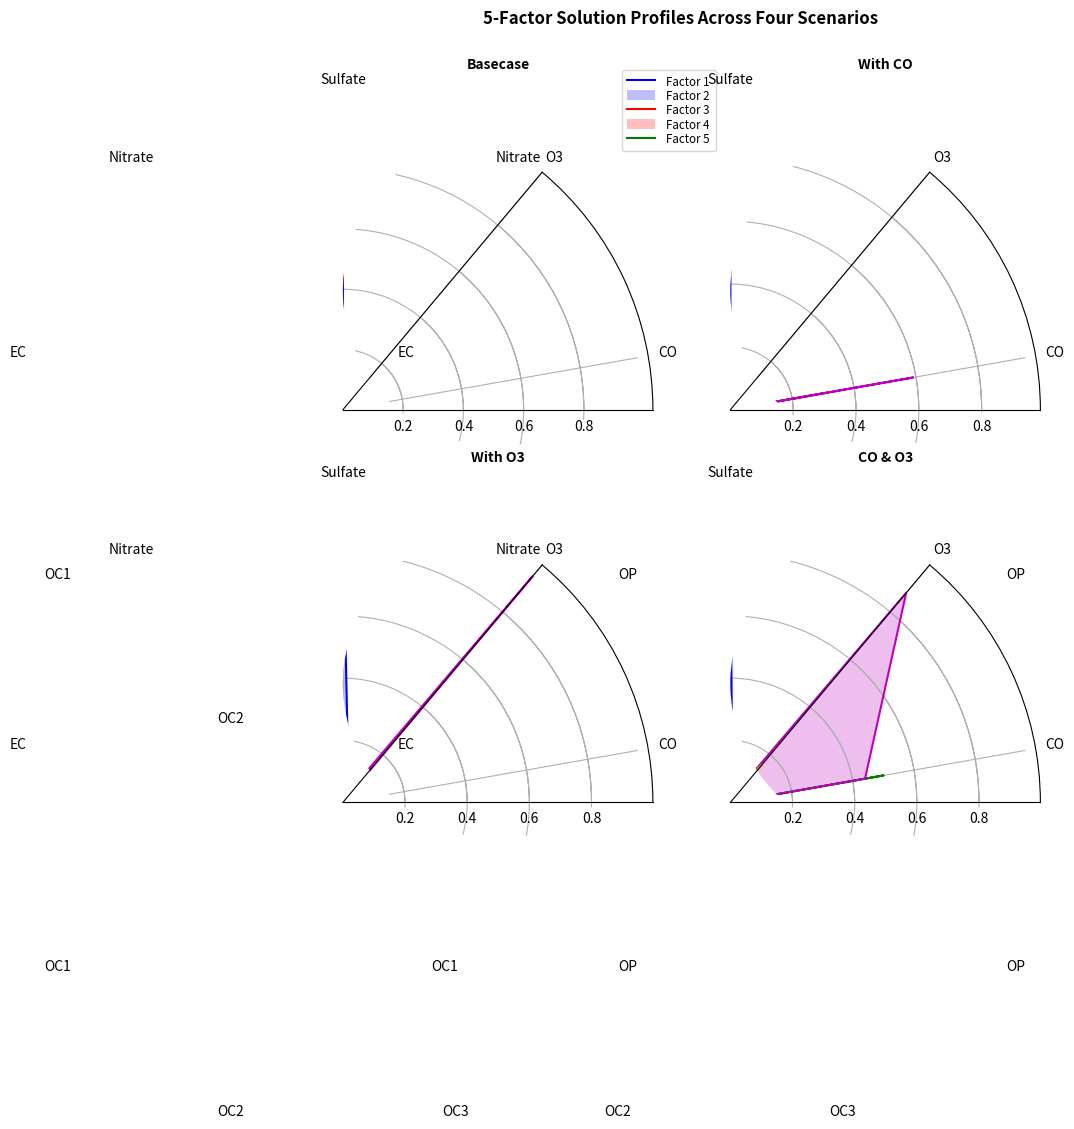

Python code for this plot:
import numpy as np

import matplotlib.pyplot as plt
from matplotlib.projections.polar import PolarAxes
from matplotlib.projections import register_projection

def radar_factory(num_vars, frame='circle'):
    """Create a radar chart with `num_vars` axes."""
    # calculate evenly-spaced axis angles
    theta = 2*np.pi * np.linspace(0, 1-1./num_vars, num_vars)
    # rotate theta such that the first axis is at the top
    theta += np.pi/2

    def draw_poly_frame(self, x0, y0, r):
        # TODO: use transforms to convert (x, y) to (r, theta)
        verts = [(r*np.cos(t) + x0, r*np.sin(t) + y0) for t in theta]
        return plt.Polygon(verts, closed=True, edgecolor='k')

    def draw_circle_frame(self, x0, y0, r):
        return plt.Circle((x0, y0), r)

    frame_dict = {'polygon': draw_poly_frame, 'circle': draw_circle_frame}
    if frame not in frame_dict:
        raise ValueError('unknown value for `frame`: {}'.format(frame))

    class RadarAxes(PolarAxes):
        """Class for creating a radar chart (a.k.a. a spider or star chart)

        http://en.wikipedia.org/wiki/Radar_chart
        """
        name = 'radar'
        # use 1 line segment to connect specified points
        RESOLUTION = 1
        # define draw_frame method
        draw_frame = frame_dict[frame]

        def fill(self, *args, **kwargs):
            """Override fill so that line is closed by default"""
            closed = kwargs.pop('closed', True)
            return super(RadarAxes, self).fill(closed=closed, *args, **kwargs)

        def plot(self, *args, **kwargs):
            """Override plot so that line is closed by default"""
            lines = super(RadarAxes, self).plot(*args, **kwargs)
            for line in lines:
                self._close_line(line)

        def _close_line(self, line):
            x, y = line.get_data()
            # FIXME: markers at x[0], y[0] get doubled-up
            if x[0] != x[-1]:
                x = np.concatenate((x, [x[0]]))
                y = np.concatenate((y, [y[0]]))
                line.set_data(x, y)

        def set_varlabels(self, labels):
            self.set_thetagrids(theta * 180/np.pi, labels)

        def _gen_axes_patch(self):
            x0, y0 = (0.5, 0.5)
            r = 0.5
            return self.draw_frame(x0, y0, r)

    register_projection(RadarAxes)
    return theta


if __name__ == '__main__':
    #The following data is from the Denver Aerosol Sources and Health study.
    #See  doi:10.1016/j.atmosenv.2008.12.017
    #
    #The data are pollution source profile estimates for five modeled pollution
    #sources (e.g., cars, wood-burning, etc) that emit 7-9 chemical species.
    #The radar charts are experimented with here to see if we can nicely
    #visualize how the modeled source profiles change across four scenarios:
    #  1) No gas-phase species present, just seven particulate counts on
    #     Sulfate
    #     Nitrate
    #     Elemental Carbon (EC)
    #     Organic Carbon fraction 1 (OC)
    #     Organic Carbon fraction 2 (OC2)
    #     Organic Carbon fraction 3 (OC3)
    #     Pyrolized Organic Carbon (OP)
    #  2)Inclusion of gas-phase specie carbon monoxide (CO)
    #  3)Inclusion of gas-phase specie ozone (O3).
    #  4)Inclusion of both gas-phase speciesis present...
    N = 9
    theta = radar_factory(N)
    spoke_labels = ['Sulfate', 'Nitrate', 'EC', 'OC1', 'OC2', 'OC3', 'OP', 'CO',
                    'O3']
    f1_base = [0.88, 0.01, 0.03, 0.03, 0.00, 0.06, 0.01, 0.00, 0.00]
    f1_CO =   [0.88, 0.02, 0.02, 0.02, 0.00, 0.05, 0.00, 0.05, 0.00]
    f1_O3 =   [0.89, 0.01, 0.07, 0.00, 0.00, 0.05, 0.00, 0.00, 0.03]
    f1_both = [0.87, 0.01, 0.08, 0.00, 0.00, 0.04, 0.00, 0.00, 0.01]

    f2_base = [0.07, 0.95, 0.04, 0.05, 0.00, 0.02, 0.01, 0.00, 0.00]
    f2_CO =   [0.08, 0.94, 0.04, 0.02, 0.00, 0.01, 0.12, 0.04, 0.00]
    f2_O3 =   [0.07, 0.95, 0.05, 0.04, 0.00, 0.02, 0.12, 0.00, 0.00]
    f2_both = [0.09, 0.95, 0.02, 0.03, 0.00, 0.01, 0.13, 0.06, 0.00]

    f3_base = [0.01, 0.02, 0.85, 0.19, 0.05, 0.10, 0.00, 0.00, 0.00]
    f3_CO =   [0.01, 0.01, 0.79, 0.10, 0.00, 0.05, 0.00, 0.31, 0.00]
    f3_O3 =   [0.01, 0.02, 0.86, 0.27, 0.16, 0.19, 0.00, 0.00, 0.00]
    f3_both = [0.01, 0.02, 0.71, 0.24, 0.13, 0.16, 0.00, 0.50, 0.00]

    f4_base = [0.02, 0.01, 0.07, 0.01, 0.21, 0.12, 0.98, 0.00, 0.00]
    f4_CO =   [0.00, 0.02, 0.03, 0.38, 0.31, 0.31, 0.00, 0.59, 0.00]
    f4_O3 =   [0.01, 0.03, 0.00, 0.32, 0.29, 0.27, 0.00, 0.00, 0.95]
    f4_both = [0.01, 0.03, 0.00, 0.28, 0.24, 0.23, 0.00, 0.44, 0.88]

    f5_base = [0.01, 0.01, 0.02, 0.71, 0.74, 0.70, 0.00, 0.00, 0.00]
    f5_CO =   [0.02, 0.02, 0.11, 0.47, 0.69, 0.58, 0.88, 0.00, 0.00]
    f5_O3 =   [0.02, 0.00, 0.03, 0.37, 0.56, 0.47, 0.87, 0.00, 0.00]
    f5_both = [0.02, 0.00, 0.18, 0.45, 0.64, 0.55, 0.86, 0.00, 0.16]

    fig = plt.figure(figsize=(9,9))
    # adjust spacing around the subplots
    fig.subplots_adjust(wspace=0.25, hspace=0.20, top=0.85, bottom=0.05)
    title_list = ['Basecase', 'With CO', 'With O3', 'CO & O3']
    data = {'Basecase': [f1_base, f2_base, f3_base, f4_base, f5_base],
            'With CO': [f1_CO, f2_CO, f3_CO, f4_CO, f5_CO],
            'With O3': [f1_O3, f2_O3, f3_O3, f4_O3, f5_O3],
            'CO & O3': [f1_both, f2_both, f3_both, f4_both, f5_both]}
    colors = ['b', 'r', 'g', 'm', 'y']
    # chemicals range from 0 to 1
    radial_grid = [0.2, 0.4, 0.6, 0.8]
    # If you don't care about the order, you can loop over data_dict.items()
    for n, title in enumerate(title_list):
        ax = fig.add_subplot(2, 2, n+1, projection='radar')
        plt.rgrids(radial_grid)
        ax.set_title(title, weight='bold', size='medium', position=(0.5, 1.1),
                     horizontalalignment='center', verticalalignment='center')
        for d, color in zip(data[title], colors):
            ax.plot(theta, d, color=color)
            ax.fill(theta, d, facecolor=color, alpha=0.25)
        ax.set_varlabels(spoke_labels)
    # add legend relative to top-left plot
    plt.subplot(2,2,1)
    labels = ('Factor 1', 'Factor 2', 'Factor 3', 'Factor 4', 'Factor 5')
    legend = plt.legend(labels, loc=(0.9, .95), labelspacing=0.1)
    plt.setp(legend.get_texts(), fontsize='small')
    plt.figtext(0.5, 0.965,  '5-Factor Solution Profiles Across Four Scenarios',
               ha='center', color='black', weight='bold', size='large')
    plt.show()
